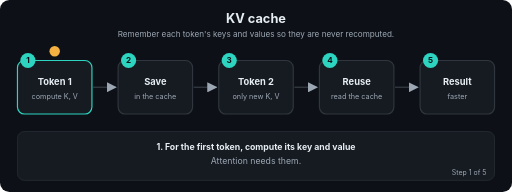
t = 0.00 s
t = 1.69 s: frame unchanged from t = 0.00 s, image omitted
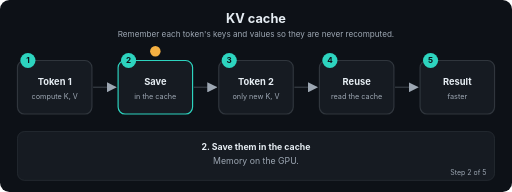
t = 3.24 s
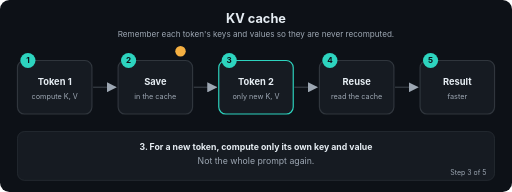
t = 5.01 s
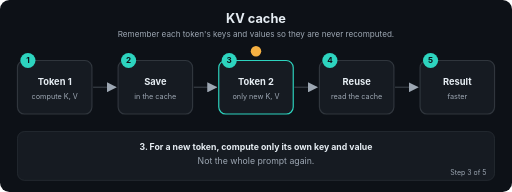
t = 6.71 s
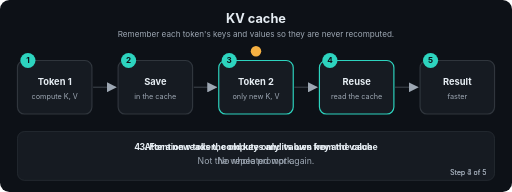
t = 7.20 s

The animated SVG that drew these frames (rendered in a browser with its animation timeline set to each time). Animation: 22 SMIL elements (animate=22); frames cover the first 7.20 s, repeats indefinitely.

<svg xmlns="http://www.w3.org/2000/svg" viewBox="0 0 880 330" width="880" height="330" role="img" aria-labelledby="t d" font-family="-apple-system,Segoe UI,Helvetica,Arial,sans-serif">
<title id="t">KV cache</title>
<desc id="d">Remember each token's keys and values so they are never recomputed.</desc>
<defs><marker id="ah" viewBox="0 0 10 10" refX="9" refY="5" markerWidth="7" markerHeight="7" orient="auto"><path d="M0,0 L10,5 L0,10 z" fill="#9DA7B3"/></marker></defs>
<rect width="880" height="330" rx="16" fill="#0D1117"/>
<text x="440.0" y="40" font-size="22" fill="#E6EDF3" font-weight="700" text-anchor="middle">KV cache</text>
<text x="440.0" y="64" font-size="14" fill="#9DA7B3" font-weight="400" text-anchor="middle">Remember each token's keys and values so they are never recomputed.</text>
<line x1="160" y1="150" x2="199" y2="150" stroke="#30363D" stroke-width="2.5" marker-end="url(#ah)"/>
<line x1="333" y1="150" x2="372" y2="150" stroke="#30363D" stroke-width="2.5" marker-end="url(#ah)"/>
<line x1="506" y1="150" x2="545" y2="150" stroke="#30363D" stroke-width="2.5" marker-end="url(#ah)"/>
<line x1="679" y1="150" x2="718" y2="150" stroke="#30363D" stroke-width="2.5" marker-end="url(#ah)"/>
<rect x="30" y="104" width="128" height="92" rx="12" fill="#161B22" stroke="#30363D" stroke-width="2"><animate attributeName="stroke" dur="12.0s" repeatCount="indefinite" keyTimes="0;0.2;0.212;1" values="#2DD4BF;#2DD4BF;#30363D;#30363D"/></rect>
<circle cx="48" cy="104" r="13" fill="#2DD4BF"/><text x="48" y="109" font-size="14" fill="#0D1117" font-weight="700" text-anchor="middle">1</text>
<text x="94" y="146" font-size="16" fill="#E6EDF3" font-weight="700" text-anchor="middle">Token 1</text>
<text x="94" y="170" font-size="12.5" fill="#9DA7B3" font-weight="400" text-anchor="middle">compute K, V</text>
<rect x="203" y="104" width="128" height="92" rx="12" fill="#161B22" stroke="#30363D" stroke-width="2"><animate attributeName="stroke" dur="12.0s" repeatCount="indefinite" keyTimes="0;0.188;0.2;0.4;0.412;1" values="#30363D;#30363D;#2DD4BF;#2DD4BF;#30363D;#30363D"/></rect>
<circle cx="221" cy="104" r="13" fill="#2DD4BF"/><text x="221" y="109" font-size="14" fill="#0D1117" font-weight="700" text-anchor="middle">2</text>
<text x="267" y="146" font-size="16" fill="#E6EDF3" font-weight="700" text-anchor="middle">Save</text>
<text x="267" y="170" font-size="12.5" fill="#9DA7B3" font-weight="400" text-anchor="middle">in the cache</text>
<rect x="376" y="104" width="128" height="92" rx="12" fill="#161B22" stroke="#30363D" stroke-width="2"><animate attributeName="stroke" dur="12.0s" repeatCount="indefinite" keyTimes="0;0.388;0.4;0.6;0.612;1" values="#30363D;#30363D;#2DD4BF;#2DD4BF;#30363D;#30363D"/></rect>
<circle cx="394" cy="104" r="13" fill="#2DD4BF"/><text x="394" y="109" font-size="14" fill="#0D1117" font-weight="700" text-anchor="middle">3</text>
<text x="440" y="146" font-size="16" fill="#E6EDF3" font-weight="700" text-anchor="middle">Token 2</text>
<text x="440" y="170" font-size="12.5" fill="#9DA7B3" font-weight="400" text-anchor="middle">only new K, V</text>
<rect x="549" y="104" width="128" height="92" rx="12" fill="#161B22" stroke="#30363D" stroke-width="2"><animate attributeName="stroke" dur="12.0s" repeatCount="indefinite" keyTimes="0;0.588;0.6;0.8;0.812;1" values="#30363D;#30363D;#2DD4BF;#2DD4BF;#30363D;#30363D"/></rect>
<circle cx="567" cy="104" r="13" fill="#2DD4BF"/><text x="567" y="109" font-size="14" fill="#0D1117" font-weight="700" text-anchor="middle">4</text>
<text x="613" y="146" font-size="16" fill="#E6EDF3" font-weight="700" text-anchor="middle">Reuse</text>
<text x="613" y="170" font-size="12.5" fill="#9DA7B3" font-weight="400" text-anchor="middle">read the cache</text>
<rect x="722" y="104" width="128" height="92" rx="12" fill="#161B22" stroke="#30363D" stroke-width="2"><animate attributeName="stroke" dur="12.0s" repeatCount="indefinite" keyTimes="0;0.788;0.8;1.0" values="#30363D;#30363D;#2DD4BF;#2DD4BF"/></rect>
<circle cx="740" cy="104" r="13" fill="#2DD4BF"/><text x="740" y="109" font-size="14" fill="#0D1117" font-weight="700" text-anchor="middle">5</text>
<text x="786" y="146" font-size="16" fill="#E6EDF3" font-weight="700" text-anchor="middle">Result</text>
<text x="786" y="170" font-size="12.5" fill="#9DA7B3" font-weight="400" text-anchor="middle">faster</text>
<circle r="9" fill="#F5B042" cx="94" cy="88"><animate attributeName="cx" dur="12.0s" repeatCount="indefinite" keyTimes="0.0;0.01;0.2;0.27;0.4;0.47;0.6;0.67;0.8;0.87;1.0" values="94;94;94;267;267;440;440;613;613;786;786"/><animate attributeName="cy" dur="12.0s" repeatCount="indefinite" keyTimes="0.0;0.01;0.2;0.27;0.4;0.47;0.6;0.67;0.8;0.87;1.0" values="88;88;88;88;88;88;88;88;88;88;88"/></circle>
<rect x="30" y="226" width="820" height="84" rx="12" fill="#161B22" stroke="#30363D"/>
<text x="440.0" y="258" font-size="15" fill="#E6EDF3" font-weight="700" text-anchor="middle" opacity="0">1. For the first token, compute its key and value<animate attributeName="opacity" dur="12.0s" repeatCount="indefinite" keyTimes="0;0.2;0.212;1" values="1;1;0;0"/></text>
<text x="440.0" y="282" font-size="15" fill="#9DA7B3" font-weight="400" text-anchor="middle" opacity="0">Attention needs them.<animate attributeName="opacity" dur="12.0s" repeatCount="indefinite" keyTimes="0;0.2;0.212;1" values="1;1;0;0"/></text>
<text x="836" y="300" font-size="12" fill="#9DA7B3" text-anchor="end" opacity="0">Step 1 of 5<animate attributeName="opacity" dur="12.0s" repeatCount="indefinite" keyTimes="0;0.2;0.212;1" values="1;1;0;0"/></text>
<text x="440.0" y="258" font-size="15" fill="#E6EDF3" font-weight="700" text-anchor="middle" opacity="0">2. Save them in the cache<animate attributeName="opacity" dur="12.0s" repeatCount="indefinite" keyTimes="0;0.188;0.2;0.4;0.412;1" values="0;0;1;1;0;0"/></text>
<text x="440.0" y="282" font-size="15" fill="#9DA7B3" font-weight="400" text-anchor="middle" opacity="0">Memory on the GPU.<animate attributeName="opacity" dur="12.0s" repeatCount="indefinite" keyTimes="0;0.188;0.2;0.4;0.412;1" values="0;0;1;1;0;0"/></text>
<text x="836" y="300" font-size="12" fill="#9DA7B3" text-anchor="end" opacity="0">Step 2 of 5<animate attributeName="opacity" dur="12.0s" repeatCount="indefinite" keyTimes="0;0.188;0.2;0.4;0.412;1" values="0;0;1;1;0;0"/></text>
<text x="440.0" y="258" font-size="15" fill="#E6EDF3" font-weight="700" text-anchor="middle" opacity="0">3. For a new token, compute only its own key and value<animate attributeName="opacity" dur="12.0s" repeatCount="indefinite" keyTimes="0;0.388;0.4;0.6;0.612;1" values="0;0;1;1;0;0"/></text>
<text x="440.0" y="282" font-size="15" fill="#9DA7B3" font-weight="400" text-anchor="middle" opacity="0">Not the whole prompt again.<animate attributeName="opacity" dur="12.0s" repeatCount="indefinite" keyTimes="0;0.388;0.4;0.6;0.612;1" values="0;0;1;1;0;0"/></text>
<text x="836" y="300" font-size="12" fill="#9DA7B3" text-anchor="end" opacity="0">Step 3 of 5<animate attributeName="opacity" dur="12.0s" repeatCount="indefinite" keyTimes="0;0.388;0.4;0.6;0.612;1" values="0;0;1;1;0;0"/></text>
<text x="440.0" y="258" font-size="15" fill="#E6EDF3" font-weight="700" text-anchor="middle" opacity="0">4. Attention reads the old keys and values from the cache<animate attributeName="opacity" dur="12.0s" repeatCount="indefinite" keyTimes="0;0.588;0.6;0.8;0.812;1" values="0;0;1;1;0;0"/></text>
<text x="440.0" y="282" font-size="15" fill="#9DA7B3" font-weight="400" text-anchor="middle" opacity="0">No repeated work.<animate attributeName="opacity" dur="12.0s" repeatCount="indefinite" keyTimes="0;0.588;0.6;0.8;0.812;1" values="0;0;1;1;0;0"/></text>
<text x="836" y="300" font-size="12" fill="#9DA7B3" text-anchor="end" opacity="0">Step 4 of 5<animate attributeName="opacity" dur="12.0s" repeatCount="indefinite" keyTimes="0;0.588;0.6;0.8;0.812;1" values="0;0;1;1;0;0"/></text>
<text x="440.0" y="258" font-size="15" fill="#E6EDF3" font-weight="700" text-anchor="middle" opacity="0">5. Much faster generation<animate attributeName="opacity" dur="12.0s" repeatCount="indefinite" keyTimes="0;0.788;0.8;1.0" values="0;0;1;1"/></text>
<text x="440.0" y="282" font-size="15" fill="#9DA7B3" font-weight="400" text-anchor="middle" opacity="0">Cost: cache memory grows with text length.<animate attributeName="opacity" dur="12.0s" repeatCount="indefinite" keyTimes="0;0.788;0.8;1.0" values="0;0;1;1"/></text>
<text x="836" y="300" font-size="12" fill="#9DA7B3" text-anchor="end" opacity="0">Step 5 of 5<animate attributeName="opacity" dur="12.0s" repeatCount="indefinite" keyTimes="0;0.788;0.8;1.0" values="0;0;1;1"/></text>
</svg>
